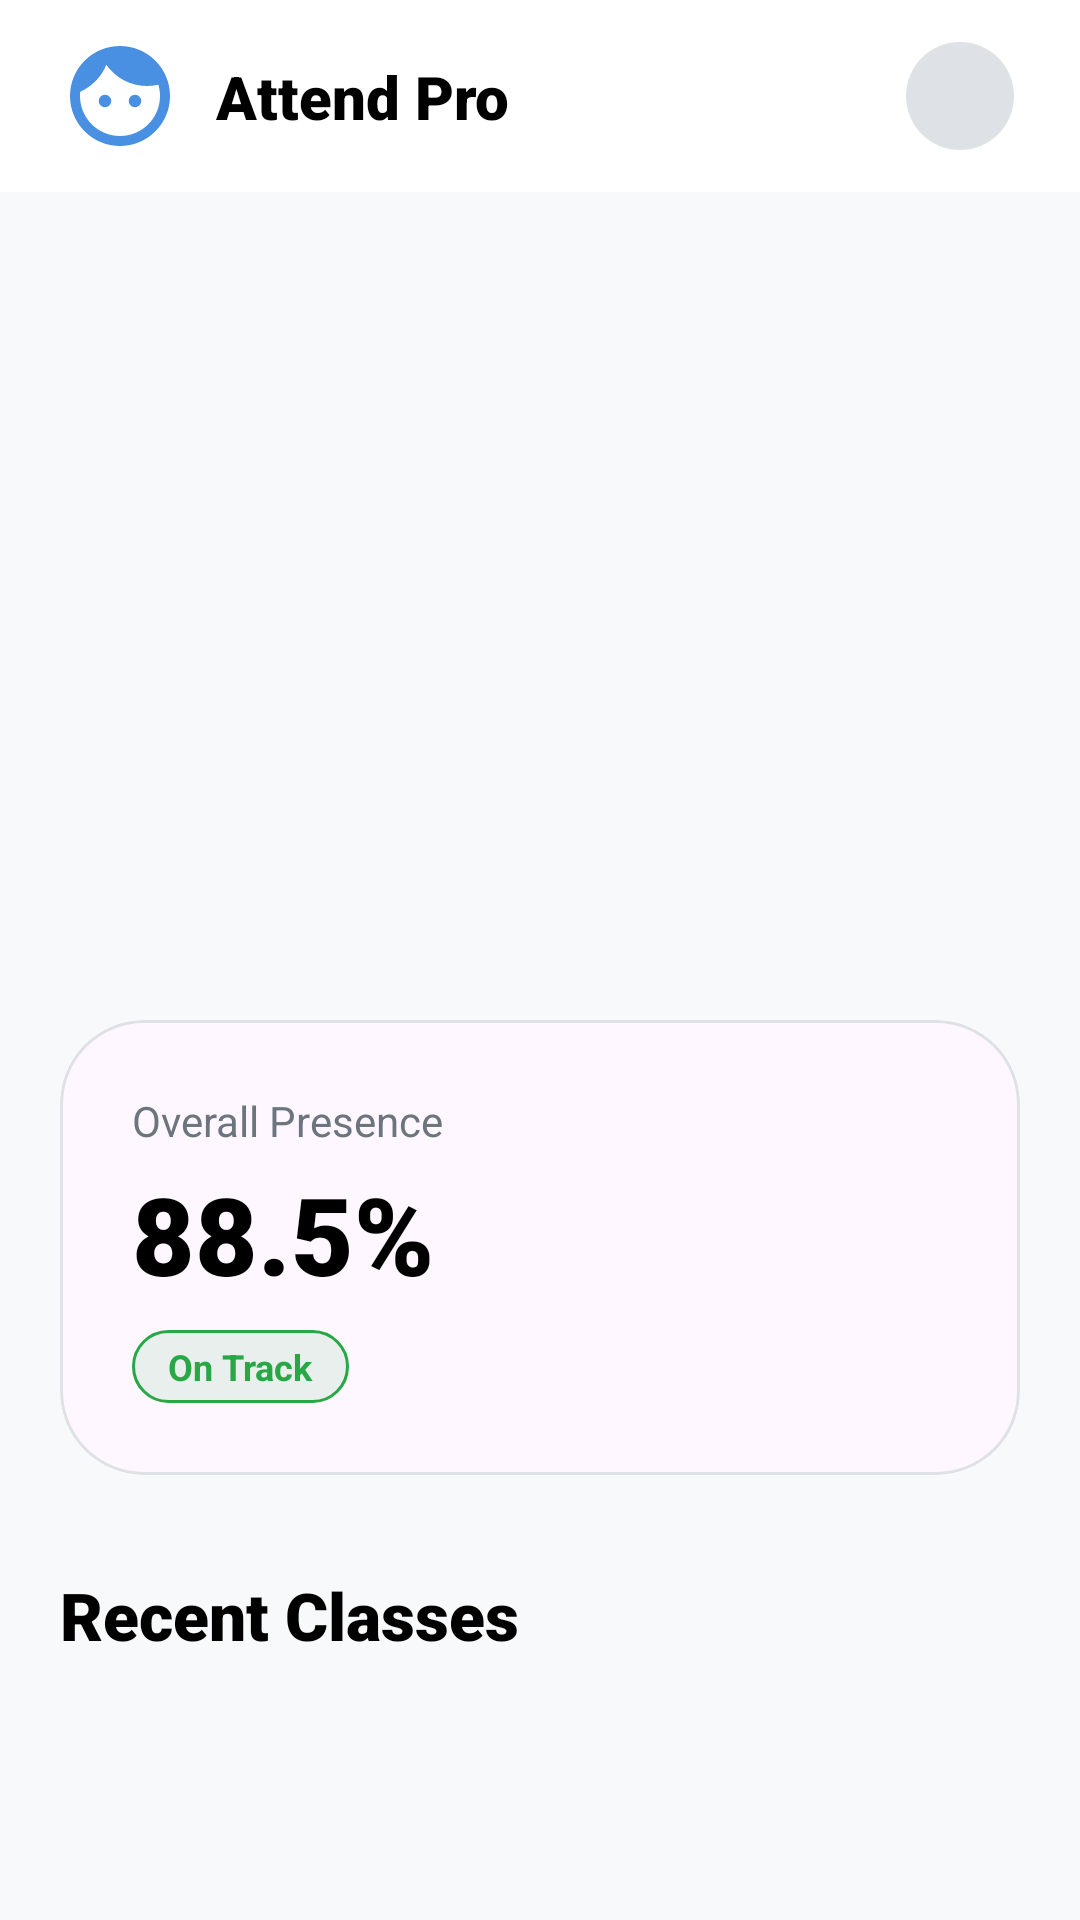

This screen was rendered from an Android layout file. Write that file and the resources it references.
<!-- AndroidManifest.xml: application theme Theme.AttendPro -->
<!-- res/layout/activity_student_dashboard.xml -->
<?xml version="1.0" encoding="utf-8"?>
<androidx.coordinatorlayout.widget.CoordinatorLayout xmlns:android="http://schemas.android.com/apk/res/android"
    xmlns:app="http://schemas.android.com/apk/res-auto"
    xmlns:tools="http://schemas.android.com/tools"
    android:layout_width="match_parent"
    android:layout_height="match_parent"
    android:background="@color/bg_light">
    
    <com.google.android.material.appbar.AppBarLayout
        android:layout_width="match_parent"
        android:layout_height="wrap_content"
        android:background="@android:color/transparent"
        app:elevation="4dp">
        <include layout="@layout/layout_common_header" />
    </com.google.android.material.appbar.AppBarLayout>

    <androidx.core.widget.NestedScrollView
        android:layout_width="match_parent"
        android:layout_height="match_parent"
        android:fillViewport="true"
        app:layout_behavior="@string/appbar_scrolling_view_behavior">

        <LinearLayout
            android:layout_width="match_parent"
            android:layout_height="wrap_content"
            android:orientation="vertical"
            android:paddingBottom="32dp">

            
            <androidx.viewpager2.widget.ViewPager2
                android:id="@+id/carouselViewPager"
                android:layout_width="match_parent"
                android:layout_height="180dp"
                android:layout_marginTop="16dp"
                android:clipChildren="false"
                android:clipToPadding="false"
                android:paddingHorizontal="16dp" />

            <com.google.android.material.tabs.TabLayout
                android:id="@+id/carouselIndicator"
                android:layout_width="wrap_content"
                android:layout_height="wrap_content"
                android:layout_gravity="center"
                android:layout_marginTop="8dp"
                android:background="@android:color/transparent"
                app:tabBackground="@drawable/tab_selector"
                app:tabIndicatorHeight="0dp"
                app:tabMaxWidth="24dp"
                app:tabRippleColor="@null" />

            
            <LinearLayout
                android:layout_width="match_parent"
                android:layout_height="wrap_content"
                android:layout_marginTop="24dp"
                android:orientation="vertical"
                android:paddingHorizontal="20dp">

                
                <com.google.android.material.card.MaterialCardView
                    android:layout_width="match_parent"
                    android:layout_height="wrap_content"
                    app:cardCornerRadius="28dp"
                    app:cardElevation="0dp"
                    app:strokeColor="@color/divider"
                    app:strokeWidth="1dp">

                    <androidx.constraintlayout.widget.ConstraintLayout
                        android:layout_width="match_parent"
                        android:layout_height="wrap_content"
                        android:padding="24dp">

                        <LinearLayout
                            android:layout_width="0dp"
                            android:layout_height="wrap_content"
                            android:orientation="vertical"
                            app:layout_constraintBottom_toBottomOf="parent"
                            app:layout_constraintEnd_toStartOf="@+id/ivStatIcon"
                            app:layout_constraintStart_toStartOf="parent"
                            app:layout_constraintTop_toTopOf="parent">

                            <TextView
                                android:layout_width="wrap_content"
                                android:layout_height="wrap_content"
                                android:text="Overall Presence"
                                android:textColor="@color/text_secondary"
                                android:textSize="14sp" />

                            <TextView
                                android:id="@+id/tvOverallPercent"
                                android:layout_width="wrap_content"
                                android:layout_height="wrap_content"
                                android:layout_marginTop="4dp"
                                android:fontFamily="sans-serif-black"
                                android:text="88.5%"
                                android:textColor="@color/black"
                                android:textSize="36sp" />

                            <TextView
                                android:layout_width="wrap_content"
                                android:layout_height="wrap_content"
                                android:layout_marginTop="8dp"
                                android:background="@drawable/bg_status_present"
                                android:paddingHorizontal="12dp"
                                android:paddingVertical="4dp"
                                android:text="On Track"
                                android:textColor="@color/success_green"
                                android:textSize="12sp"
                                android:textStyle="bold" />
                        </LinearLayout>

                        <ImageView
                            android:id="@+id/ivStatIcon"
                            android:layout_width="72dp"
                            android:layout_height="72dp"
                            android:src="@drawable/ic_analytics"
                            app:layout_constraintBottom_toBottomOf="parent"
                            app:layout_constraintEnd_toEndOf="parent"
                            app:layout_constraintTop_toTopOf="parent"
                            app:tint="@color/primary_blue" />

                    </androidx.constraintlayout.widget.ConstraintLayout>
                </com.google.android.material.card.MaterialCardView>

                
                <TextView
                    android:layout_width="wrap_content"
                    android:layout_height="wrap_content"
                    android:layout_marginTop="32dp"
                    android:fontFamily="sans-serif-black"
                    android:text="Recent Classes"
                    android:textColor="@color/black"
                    android:textSize="22sp" />

                
                <androidx.recyclerview.widget.RecyclerView
                    android:id="@+id/rvHistory"
                    android:layout_width="match_parent"
                    android:layout_height="wrap_content"
                    android:layout_marginTop="16dp"
                    android:nestedScrollingEnabled="false"
                    tools:listitem="@layout/item_attendance_student" />

            </LinearLayout>
        </LinearLayout>
    </androidx.core.widget.NestedScrollView>

    

</androidx.coordinatorlayout.widget.CoordinatorLayout>
<!-- res/layout/layout_common_header.xml (included above) -->
<?xml version="1.0" encoding="utf-8"?>
<androidx.constraintlayout.widget.ConstraintLayout xmlns:android="http://schemas.android.com/apk/res/android"
    xmlns:app="http://schemas.android.com/apk/res-auto"
    android:layout_width="match_parent"
    android:layout_height="wrap_content"
    android:background="@color/white"
    android:elevation="4dp"
    android:paddingHorizontal="20dp"
    android:paddingVertical="12dp">

    <ImageView
        android:id="@+id/ivLogo"
        android:layout_width="40dp"
        android:layout_height="40dp"
        android:src="@drawable/ic_face_recognition"
        app:layout_constraintBottom_toBottomOf="parent"
        app:layout_constraintStart_toStartOf="parent"
        app:layout_constraintTop_toTopOf="parent"
        app:tint="@color/primary_blue" />

    <TextView
        android:layout_width="wrap_content"
        android:layout_height="wrap_content"
        android:layout_marginStart="12dp"
        android:fontFamily="sans-serif-black"
        android:text="Attend Pro"
        android:textColor="@color/black"
        android:textSize="20sp"
        app:layout_constraintBottom_toBottomOf="@id/ivLogo"
        app:layout_constraintStart_toEndOf="@id/ivLogo"
        app:layout_constraintTop_toTopOf="@id/ivLogo" />

    <com.google.android.material.imageview.ShapeableImageView
        android:id="@+id/btnProfile"
        android:layout_width="40dp"
        android:layout_height="40dp"
        android:background="@color/divider"
        android:padding="2dp"
        android:src="@drawable/ic_profile"
        app:layout_constraintBottom_toBottomOf="parent"
        app:layout_constraintEnd_toEndOf="parent"
        app:layout_constraintTop_toTopOf="parent"
        app:shapeAppearanceOverlay="@style/ShapeAppearance.AttendPro.Circle"
        app:tint="@color/text_secondary" />

</androidx.constraintlayout.widget.ConstraintLayout>
<!-- res/layout/item_attendance_student.xml (included above) -->
<?xml version="1.0" encoding="utf-8"?>
<com.google.android.material.card.MaterialCardView xmlns:android="http://schemas.android.com/apk/res/android"
    xmlns:app="http://schemas.android.com/apk/res-auto"
    android:layout_width="match_parent"
    android:layout_height="wrap_content"
    android:layout_marginBottom="16dp"
    app:cardCornerRadius="24dp"
    app:cardElevation="2dp"
    app:strokeWidth="0dp">

    <androidx.constraintlayout.widget.ConstraintLayout
        android:layout_width="match_parent"
        android:layout_height="wrap_content"
        android:padding="20dp">

        <LinearLayout
            android:id="@+id/llDetails"
            android:layout_width="0dp"
            android:layout_height="wrap_content"
            android:orientation="vertical"
            app:layout_constraintBottom_toBottomOf="parent"
            app:layout_constraintEnd_toStartOf="@+id/tvStatus"
            app:layout_constraintStart_toStartOf="parent"
            app:layout_constraintTop_toTopOf="parent">

            <TextView
                android:id="@+id/tvSubject"
                android:layout_width="wrap_content"
                android:layout_height="wrap_content"
                android:fontFamily="sans-serif-black"
                android:text="Data Structures"
                android:textColor="@color/text_primary"
                android:textSize="18sp" />

            <TextView
                android:id="@+id/tvDate"
                android:layout_width="wrap_content"
                android:layout_height="wrap_content"
                android:layout_marginTop="4dp"
                android:text="14 May 2024 • 09:00 AM"
                android:textColor="@color/text_secondary"
                android:textSize="14sp" />
        </LinearLayout>

        <TextView
            android:id="@+id/tvStatus"
            android:layout_width="wrap_content"
            android:layout_height="wrap_content"
            android:background="@drawable/bg_status_present"
            android:drawablePadding="6dp"
            android:gravity="center"
            android:paddingHorizontal="14dp"
            android:paddingVertical="8dp"
            android:text="Present"
            android:textColor="@color/success_green"
            android:textSize="13sp"
            android:textStyle="bold"
            app:layout_constraintBottom_toBottomOf="parent"
            app:layout_constraintEnd_toEndOf="parent"
            app:layout_constraintTop_toTopOf="parent" />

    </androidx.constraintlayout.widget.ConstraintLayout>
</com.google.android.material.card.MaterialCardView>
<!-- resources referenced by this layout -->
<resources>
  <color name="bg_light">#F8F9FA</color>
  <color name="black">#FF000000</color>
  <color name="divider">#DEE2E6</color>
  <color name="primary_blue">#4A90E2</color>
  <color name="success_green">#28A745</color>
  <color name="text_primary">#212529</color>
  <color name="text_secondary">#6C757D</color>
  <color name="white">#FFFFFFFF</color>
  <!-- drawable bg_status_present (drawable) -->
  <?xml version="1.0" encoding="utf-8"?>
  <shape xmlns:android="http://schemas.android.com/apk/res/android">
      <solid android:color="#1A28A745" />
      <corners android:radius="12dp" />
      <stroke android:width="1dp" android:color="@color/success_green" />
  </shape>
  <!-- drawable ic_face_recognition (drawable) -->
  <vector xmlns:android="http://schemas.android.com/apk/res/android"
      android:width="24dp"
      android:height="24dp"
      android:viewportWidth="24"
      android:viewportHeight="24">
      <path
          android:fillColor="#000000"
          android:pathData="M9,11.75A1.25,1.25 0,0 0,7.75,13A1.25,1.25 0,0 0,9,14.25A1.25,1.25 0,0 0,10.25,13A1.25,1.25 0,0 0,9,11.75M15,11.75A1.25,1.25 0,0 0,13.75,13A1.25,1.25 0,0 0,15,14.25A1.25,1.25 0,0 0,16.25,13A1.25,1.25 0,0 0,15,11.75M12,2C6.48,2 2,6.48 2,12C2,17.52 6.48,22 12,22C17.52,22 22,17.52 22,12C22,6.48 17.52,2 12,2M12,20C7.59,20 4,16.41 4,12C4,11.71 4,11.42 4.05,11.14C6.41,10.09 8.28,8.16 9.26,5.77C11.07,8.33 14.05,10 17.42,10C18.2,10 18.95,9.91 19.67,9.74C19.88,10.45 20,11.21 20,12C20,16.41 16.41,20 12,20Z" />
  </vector>
  <!-- drawable tab_selector (drawable) -->
  <?xml version="1.0" encoding="utf-8"?>
  <selector xmlns:android="http://schemas.android.com/apk/res/android">
      <item android:state_selected="true">
          <shape android:shape="rectangle">
              <solid android:color="#000000" />
              <corners android:radius="4dp" />
              <size android:width="24dp" android:height="8dp" />
          </shape>
      </item>
      <item>
          <shape android:shape="oval">
              <solid android:color="#DDE2E5" />
              <size android:width="8dp" android:height="8dp" />
          </shape>
      </item>
  </selector>
  <style name="ShapeAppearance.AttendPro.Circle" parent="ShapeAppearance.Material3.Corner.Full">
          <item name="cornerSize">50%</item>
      </style>
  <style name="Theme.AttendPro" parent="Theme.Material3.DayNight.NoActionBar">
          
          <item name="colorPrimary">@color/primary_blue</item>
          <item name="windowActionBar">true</item>
          <item name="android:statusBarColor">@color/white</item>
          <item name="android:windowLightStatusBar" tools:targetApi="m">true</item>
      </style>
</resources>
